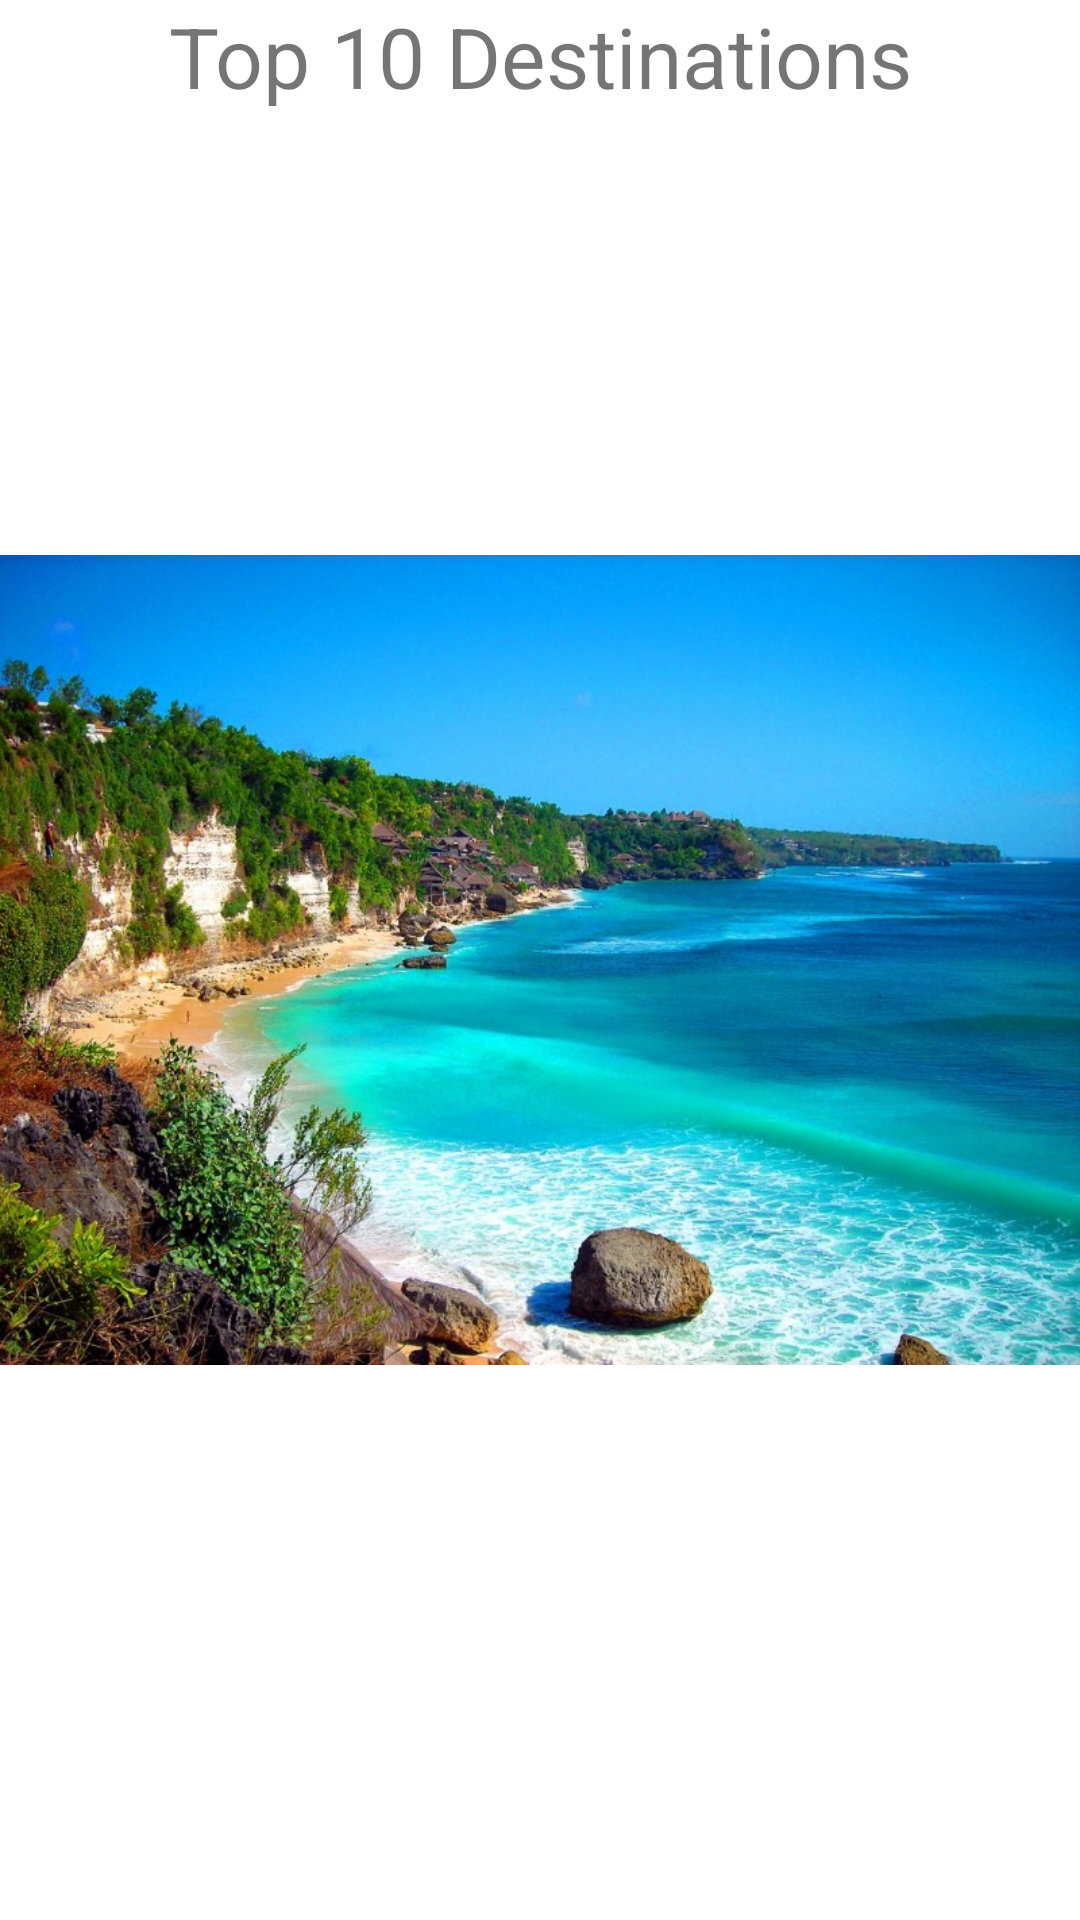

Android layout source for this screen:
<!-- AndroidManifest.xml: application theme Theme.AbhishekKanojia200424380Final -->
<!-- res/layout/activity_view.xml -->
<?xml version="1.0" encoding="utf-8"?>
<androidx.constraintlayout.widget.ConstraintLayout xmlns:android="http://schemas.android.com/apk/res/android"
    xmlns:app="http://schemas.android.com/apk/res-auto"
    xmlns:tools="http://schemas.android.com/tools"
    android:layout_width="match_parent"
    android:layout_height="match_parent"
    tools:context=".ViewActivity">
    <ImageView
        android:id="@+id/bgImg"
        android:layout_width="match_parent"
        android:layout_height="match_parent"
        android:contentDescription="@string/backgroundImage"
        app:layout_constraintBottom_toBottomOf="parent"
        app:layout_constraintEnd_toEndOf="parent"
        app:layout_constraintHorizontal_bias="0.0"
        app:layout_constraintStart_toStartOf="parent"
        app:layout_constraintTop_toTopOf="parent"
        app:layout_constraintVertical_bias="1.0"
        app:srcCompat="@drawable/bali_amazing_island" />

    <TextView
        android:id="@+id/DestViewTitle"
        android:layout_width="wrap_content"
        android:layout_height="wrap_content"
        android:text="Top 10 Destinations"
        android:textSize="@dimen/heading_font_size"
        app:layout_constraintEnd_toEndOf="parent"
        app:layout_constraintStart_toStartOf="parent"
        app:layout_constraintTop_toTopOf="parent" />

    <androidx.recyclerview.widget.RecyclerView
        android:id="@+id/destRecyclerView"
        android:layout_width="match_parent"
        android:layout_height="wrap_content"
        android:layout_marginBottom="536dp"
        app:layoutManager="androidx.recyclerview.widget.GridLayoutManager"
        app:layout_constraintBottom_toBottomOf="parent"
        app:layout_constraintEnd_toEndOf="parent"
        app:layout_constraintHorizontal_bias="0.0"
        app:layout_constraintStart_toStartOf="parent"
        app:layout_constraintTop_toBottomOf="@id/DestViewTitle"
        app:layout_constraintVertical_bias="0.067"
        app:spanCount="2" />

</androidx.constraintlayout.widget.ConstraintLayout>
<!-- resources referenced by this layout -->
<resources>
  <dimen name="heading_font_size">28sp</dimen>
  <!-- drawable bali_amazing_island: jpg bitmap (drawable-v24, 164485 bytes) -->
  <string name="backgroundImage">Background Image</string>
  <style name="Theme.AbhishekKanojia200424380Final" parent="Theme.MaterialComponents.DayNight.DarkActionBar">
          
          <item name="colorPrimary">@color/purple_500</item>
          <item name="colorPrimaryVariant">@color/purple_700</item>
          <item name="colorOnPrimary">@color/white</item>
          
          <item name="colorSecondary">@color/teal_200</item>
          <item name="colorSecondaryVariant">@color/teal_700</item>
          <item name="colorOnSecondary">@color/black</item>
          
          <item name="android:statusBarColor" tools:targetApi="l">?attr/colorPrimaryVariant</item>
          
      </style>
  <!-- not gathered from this repository: default colours our renderer supplied (Android Studio template values) -->
  <color name="purple_500">#FF6200EE</color>
  <color name="purple_700">#FF3700B3</color>
  <color name="teal_200">#FF03DAC5</color>
  <color name="teal_700">#FF018786</color>
  <color name="black">#FF000000</color>
  <color name="white">#FFFFFFFF</color>
</resources>
